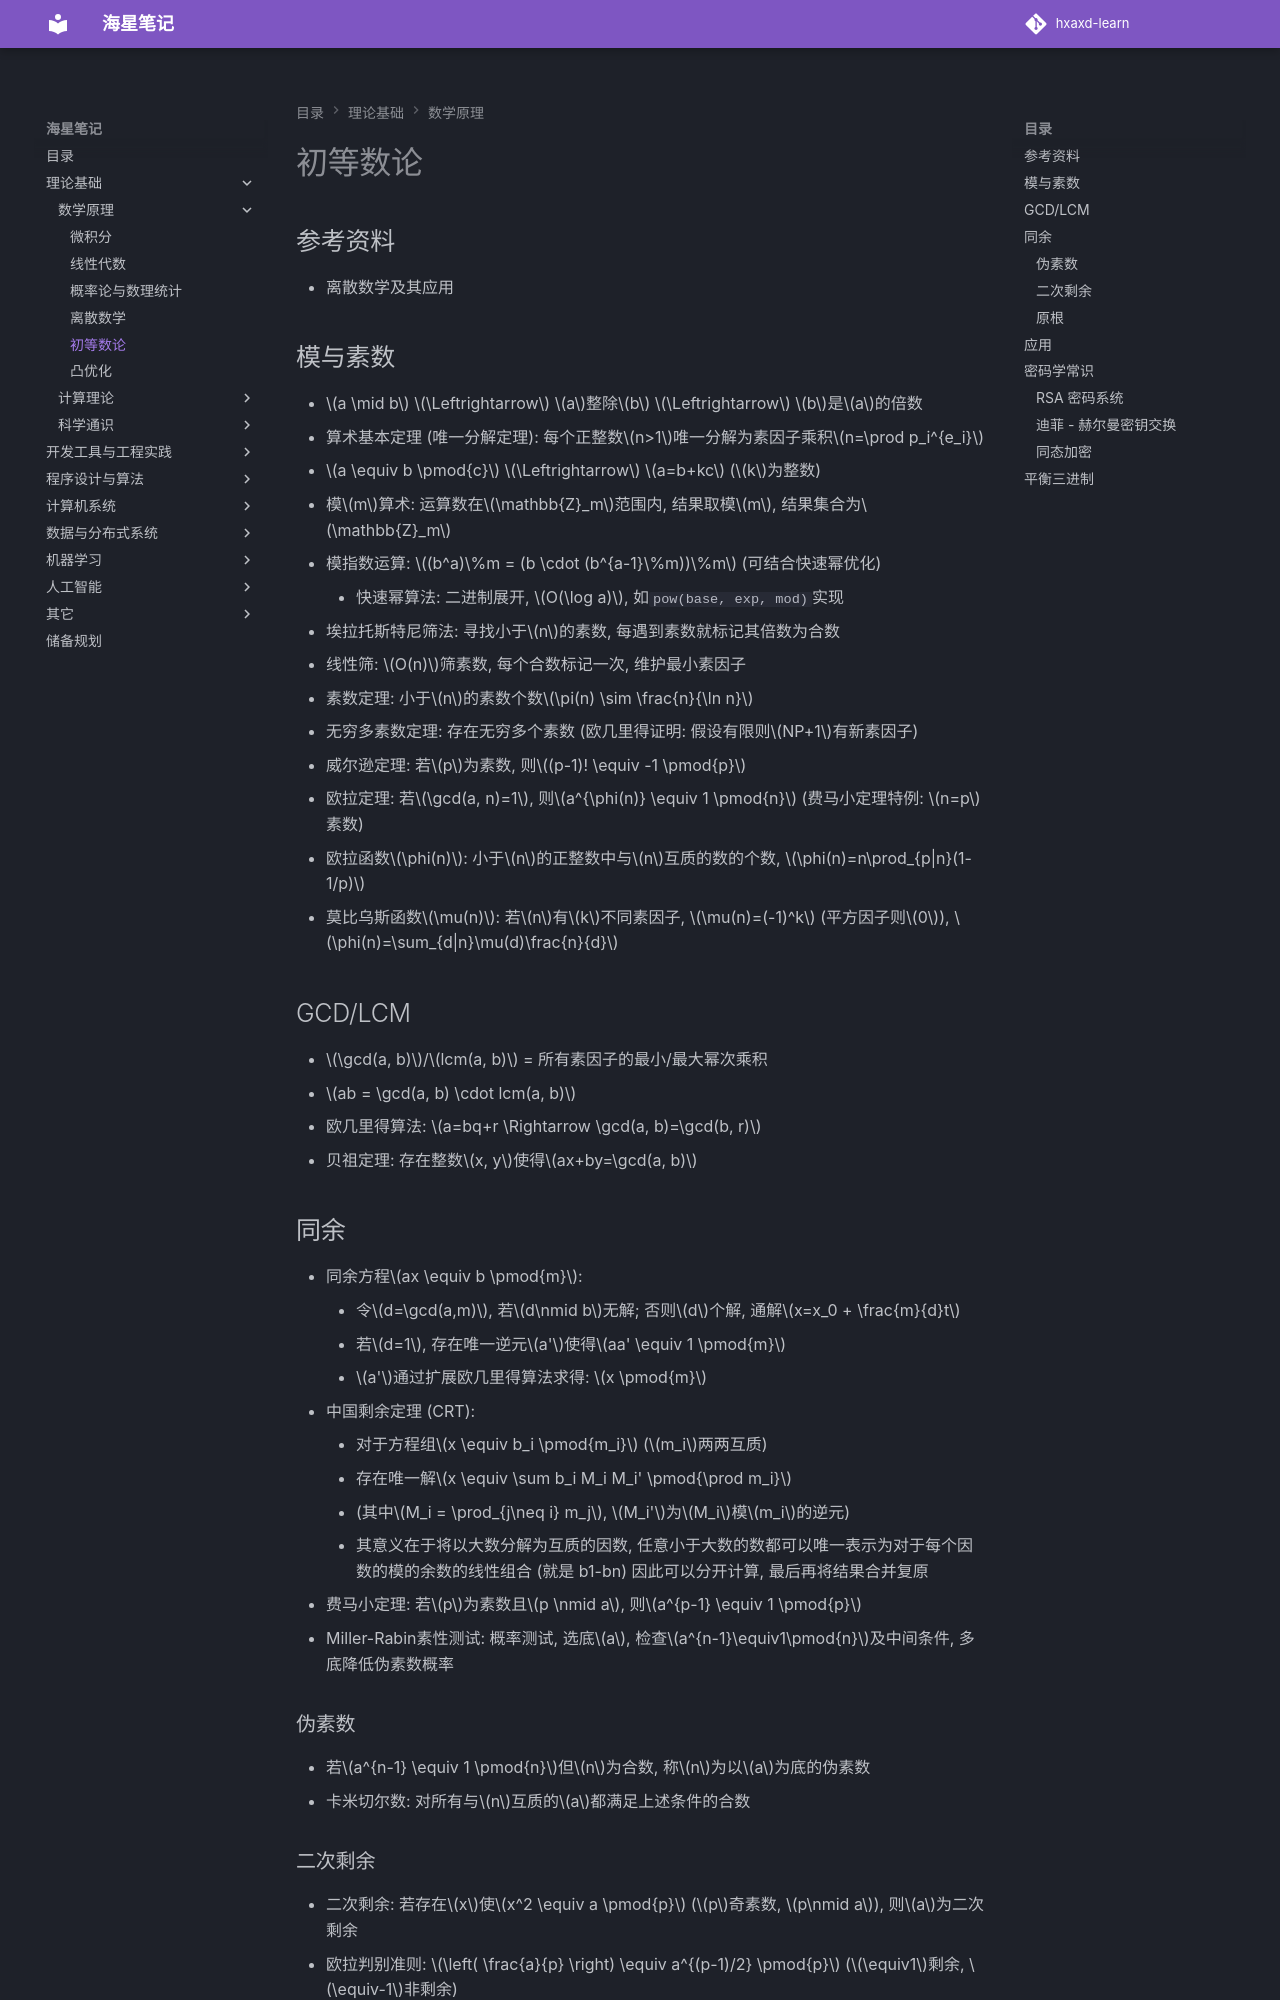

repository: hxaxd/hxaxd-learn · page: 数学原理/初等数论/index.html · generator: mkdocs

# 初等数论

## 参考资料

- 离散数学及其应用

## 模与素数

- $a \mid b$ $\Leftrightarrow$ $a$整除$b$ $\Leftrightarrow$ $b$是$a$的倍数
- 算术基本定理 (唯一分解定理): 每个正整数$n>1$唯一分解为素因子乘积$n=\prod p_i^{e_i}$
- $a \equiv b \pmod{c}$ $\Leftrightarrow$ $a=b+kc$ ($k$为整数)
- 模$m$算术: 运算数在$\mathbb{Z}_m$范围内, 结果取模$m$, 结果集合为$\mathbb{Z}_m$
- 模指数运算: $(b^a)\%m = (b \cdot (b^{a-1}\%m))\%m$ (可结合快速幂优化)
    - 快速幂算法: 二进制展开, $O(\log a)$, 如`pow(base, exp, mod)`实现
- 埃拉托斯特尼筛法: 寻找小于$n$的素数, 每遇到素数就标记其倍数为合数
- 线性筛: $O(n)$筛素数, 每个合数标记一次, 维护最小素因子
- 素数定理: 小于$n$的素数个数$\pi(n) \sim \frac{n}{\ln n}$
- 无穷多素数定理: 存在无穷多个素数 (欧几里得证明: 假设有限则$NP+1$有新素因子)
- 威尔逊定理: 若$p$为素数, 则$(p-1)! \equiv -1 \pmod{p}$
- 欧拉定理: 若$\gcd(a, n)=1$, 则$a^{\phi(n)} \equiv 1 \pmod{n}$ (费马小定理特例: $n=p$素数)
- 欧拉函数$\phi(n)$: 小于$n$的正整数中与$n$互质的数的个数, $\phi(n)=n\prod_{p|n}(1-1/p)$
- 莫比乌斯函数$\mu(n)$: 若$n$有$k$不同素因子, $\mu(n)=(-1)^k$ (平方因子则$0$), $\phi(n)=\sum_{d|n}\mu(d)\frac{n}{d}$

## GCD/LCM

- $\gcd(a, b)$/$lcm(a, b)$ = 所有素因子的最小/最大幂次乘积
- $ab = \gcd(a, b) \cdot lcm(a, b)$
- 欧几里得算法: $a=bq+r \Rightarrow \gcd(a, b)=\gcd(b, r)$
- 贝祖定理: 存在整数$x, y$使得$ax+by=\gcd(a, b)$

## 同余

- 同余方程$ax \equiv b \pmod{m}$:
    - 令$d=\gcd(a,m)$, 若$d\nmid b$无解; 否则$d$个解, 通解$x=x_0 + \frac{m}{d}t$
    - 若$d=1$, 存在唯一逆元$a'$使得$aa' \equiv 1 \pmod{m}$
    - $a'$通过扩展欧几里得算法求得: $x \pmod{m}$
- 中国剩余定理 (CRT):
    - 对于方程组$x \equiv b_i \pmod{m_i}$ ($m_i$两两互质)
    - 存在唯一解$x \equiv \sum b_i M_i M_i' \pmod{\prod m_i}$
    - (其中$M_i = \prod_{j\neq i} m_j$, $M_i'$为$M_i$模$m_i$的逆元)
    - 其意义在于将以大数分解为互质的因数, 任意小于大数的数都可以唯一表示为对于每个因数的模的余数的线性组合 (就是 b1-bn) 因此可以分开计算, 最后再将结果合并复原
- 费马小定理: 若$p$为素数且$p \nmid a$, 则$a^{p-1} \equiv 1 \pmod{p}$
- Miller-Rabin素性测试: 概率测试, 选底$a$, 检查$a^{n-1}\equiv1\pmod{n}$及中间条件, 多底降低伪素数概率

### 伪素数

- 若$a^{n-1} \equiv 1 \pmod{n}$但$n$为合数, 称$n$为以$a$为底的伪素数
- 卡米切尔数: 对所有与$n$互质的$a$都满足上述条件的合数
